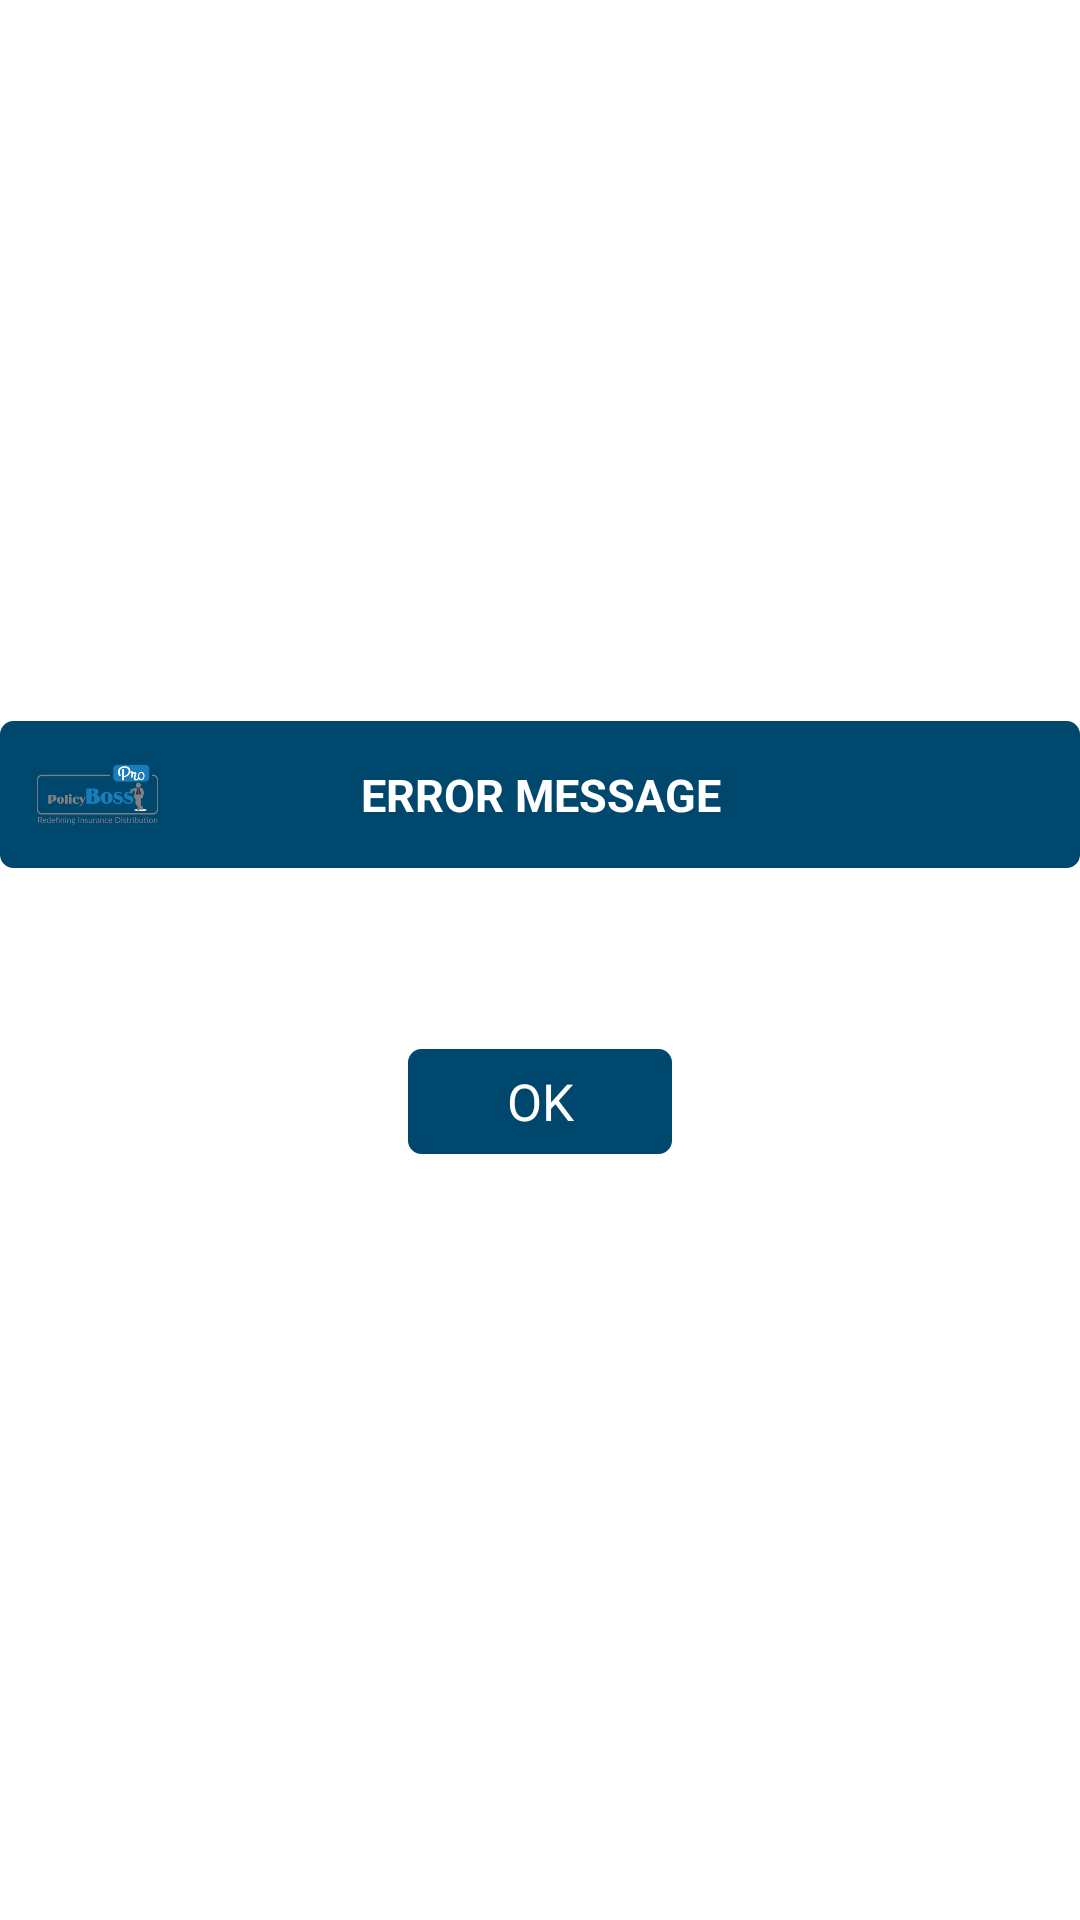

Android layout source for this screen:
<!-- AndroidManifest.xml: application theme Theme.Policybossprov34 -->
<!-- res/layout/layout_common_popup.xml -->
<?xml version="1.0" encoding="utf-8"?>
<LinearLayout xmlns:android="http://schemas.android.com/apk/res/android"
    android:layout_width="match_parent"
    android:layout_height="wrap_content"
    android:background="@color/white"
    android:gravity="center"
    android:orientation="vertical">

    <RelativeLayout
        style="@style/ButtonStyle"
        android:layout_width="match_parent"
        android:layout_height="wrap_content">

        <TextView
            android:id="@+id/tvTitle"
            style="@style/TextViewStyle.Large"
            android:layout_width="match_parent"
            android:layout_height="wrap_content"
            android:layout_centerVertical="true"
            android:gravity="center"
            android:minHeight="45dp"
            android:padding="8dp"
            android:text="Error Message"
            android:textAllCaps="true"
            android:textColor="@android:color/white"
            android:textStyle="bold" />

        <ImageView
            android:layout_width="45dp"
            android:layout_height="45dp"
            android:layout_alignParentLeft="true"
            android:layout_alignParentStart="true"
            android:layout_alignParentTop="true"
            android:layout_marginLeft="8dp"
            android:layout_marginStart="8dp"
            android:src="@drawable/finmart_logo_splash"
            android:visibility="visible" />

        <ImageView
            android:id="@+id/ivCross"
            android:layout_width="30dp"
            android:layout_height="30dp"
            android:layout_alignParentEnd="true"
            android:layout_alignParentRight="true"
            android:layout_centerVertical="true"
            android:layout_marginRight="8dp"
            android:src="@drawable/close"
            android:visibility="visible" />


    </RelativeLayout>

    <TextView
        android:id="@+id/txtMessage"
        style="@style/TextStyle.Title"
        android:layout_width="match_parent"
        android:layout_height="wrap_content"
        android:layout_marginLeft="@dimen/fab_margin"
        android:layout_marginRight="@dimen/fab_margin"
        android:layout_marginTop="20dp"
        android:text="" />


    <TextView
        android:id="@+id/tvOk"
        style="@style/ButtonStyle"
        android:layout_width="wrap_content"
        android:layout_height="wrap_content"
        android:layout_marginBottom="15dp"
        android:layout_marginTop="20dp"
        android:minHeight="35dp"
        android:paddingLeft="35dp"
        android:paddingRight="35dp"
        android:text="OK" />
</LinearLayout>
<!-- resources referenced by this layout -->
<resources>
  <color name="white">#ffffff</color>
  <dimen name="fab_margin">16dp</dimen>
  <style name="ButtonStyle" parent="Widget.Material3.Button">
      <item name="android:layout_height">@dimen/_48dp</item>
      <item name="android:textSize">17sp</item>
      <item name="android:textColor">@color/white</item>
  
      
      <item name="backgroundTint">@null</item>    
      <item name="android:background">@drawable/rectangle_button</item>
      <item name="android:padding">2dp</item>
  
      
  </style>
  <style name="TextStyle.Title" parent="TextAppearance.AppCompat.Title">
          <item name="android:textSize">15sp</item>
          <item name="android:textColor">@color/black</item>
      </style>
  <style name="TextViewStyle.Large" parent="TextViewStyle">
          <item name="android:textSize">15sp</item>
          <item name="android:textColor">@color/header_dark_text</item>
  
      </style>
  <style name="Theme.Policybossprov34" parent="Base.Theme.Policybossprov34" />
  <dimen name="_48dp">48dp</dimen>
  <!-- drawable rectangle_button (drawable) -->
  <?xml version="1.0" encoding="utf-8"?>
  <selector xmlns:android="http://schemas.android.com/apk/res/android">
      
      <item android:state_pressed="true">
          <shape>
              <solid android:color="@color/colorAccentPressed" />
              <corners android:radius="4dp" />
              <stroke android:color="@color/colorText" android:width="1dp"/>
          </shape>
      </item>
  
      
      <item android:state_enabled="false">
          <shape>
              <solid android:color="@color/colorAccentPressed" />
              <corners android:radius="4dp" />
              <stroke android:color="@color/colorPrimaryDark" android:width="1dp"/>
          </shape>
      </item>
  
      
      <item>
          <shape>
              <solid android:color="@color/colorPrimaryDark" />
              <corners android:radius="4dp" />
              <stroke android:color="@color/colorPrimaryDark" android:width="1dp"/>
          </shape>
      </item>
  </selector>
  <color name="black">#212121</color>
  <style name="TextViewStyle" parent="android:style/Widget.TextView">
          <item name="android:layout_width">match_parent</item>
          <item name="android:layout_height">wrap_content</item>
          <item name="android:background">@android:color/transparent</item>
          <item name="android:textAllCaps">false</item>
          <item name="android:textColor">@color/secondary_text_color</item>
      </style>
  <color name="header_dark_text">#5D5C5D</color>
  <style name="Base.Theme.Policybossprov34" parent="Theme.MaterialComponents.DayNight.NoActionBar">
          
          
              <item name="colorPrimary">@color/colorAccent</item>
  
  
  
              <item name="colorPrimaryDark">@color/colorPrimaryDark</item>
              <item name="colorAccent">@color/colorAccent</item>
  
             
             <item name="android:statusBarColor">@color/colorPrimaryDark</item>
  
  
          
          
          <item name="android:windowBackground">@color/white</item>
          <item name="android:windowActivityTransitions">true</item>
          
          
  
          
          <item name="windowActionModeOverlay">true</item>
          
          <item name="actionModeBackground">@color/colorAccent</item>
  
          
          <item name="textInputStyle">@style/textInputLayoutStyle</item>
  
          
       
          <item name="colorControlActivated">@color/colorPrimary</item>
  
  
          
           
          <item name="colorControlHighlight">@color/colorAccentPressed</item>
          <item name="colorOnPrimary">@color/white</item>
  
  
  
  
      </style>
  <color name="colorAccentPressed">#009ee3</color>
  <color name="colorText">#212121</color>
  <color name="colorPrimaryDark">#00476e</color>
  <color name="secondary_text_color">#9ba0a6</color>
  <color name="colorAccent">#009ee3</color>
  <color name="colorPrimary">#009ee3</color>
  <color name="error_red">#ff8566</color>
  <color name="default_icon_color">#ffffff</color>
  <color name="transparent">#00000000</color>
</resources>
